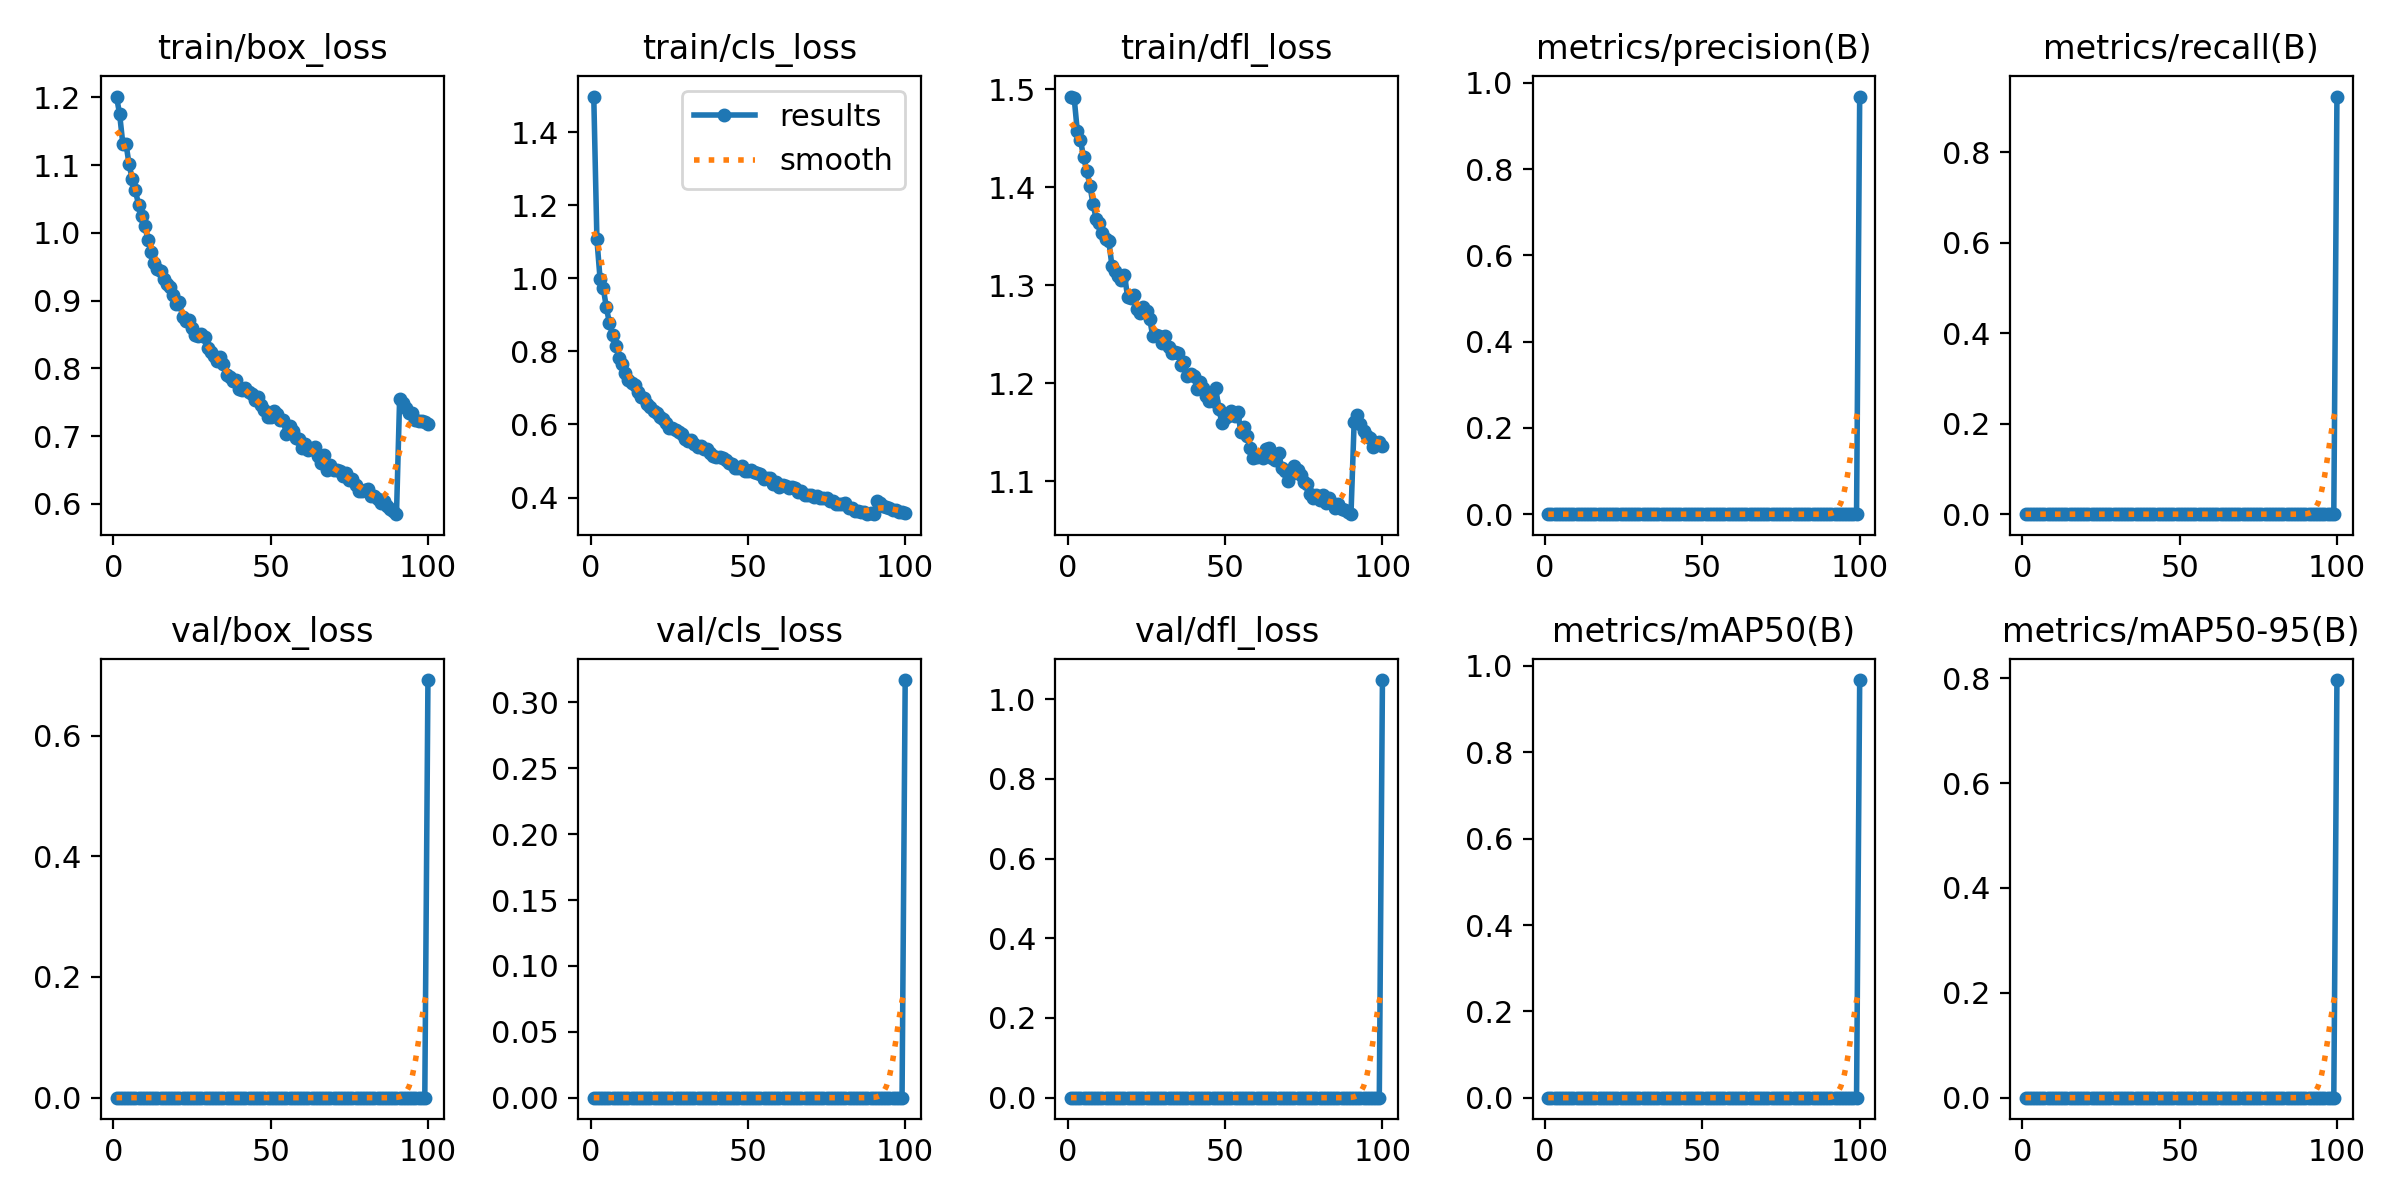

The file beside this chart, header and first rows:
epoch, train/box_loss, train/cls_loss, train/dfl_loss, metrics/precision(B), metrics/recall(B), metrics/mAP50(B), metrics/mAP50-95(B), val/box_loss, val/cls_loss, val/dfl_loss, lr/pg0, lr/pg1, lr/pg2
1, 1.201, 1.497, 1.493, 0, 0, 0, 0, 0, 0, 0, 0.06718, 0.0003315, 0.0003315
2, 1.175, 1.107, 1.491, 0, 0, 0, 0, 0, 0, 0, 0.03418, 0.0006582, 0.0006582
3, 1.132, 0.9984, 1.457, 0, 0, 0, 0, 0, 0, 0, 0.001166, 0.0009784, 0.0009784
4, 1.132, 0.9743, 1.448, 0, 0, 0, 0, 0, 0, 0, 0.0009703, 0.0009703, 0.0009703
5, 1.101, 0.9203, 1.431, 0, 0, 0, 0, 0, 0, 0, 0.0009604, 0.0009604, 0.0009604
6, 1.079, 0.8767, 1.417, 0, 0, 0, 0, 0, 0, 0, 0.0009505, 0.0009505, 0.0009505
7, 1.063, 0.8441, 1.402, 0, 0, 0, 0, 0, 0, 0, 0.0009406, 0.0009406, 0.0009406
8, 1.042, 0.8148, 1.383, 0, 0, 0, 0, 0, 0, 0, 0.0009307, 0.0009307, 0.0009307
9, 1.025, 0.7829, 1.368, 0, 0, 0, 0, 0, 0, 0, 0.0009208, 0.0009208, 0.0009208
10, 1.01, 0.7655, 1.364, 0, 0, 0, 0, 0, 0, 0, 0.0009109, 0.0009109, 0.0009109
11, 0.9899, 0.7419, 1.353, 0, 0, 0, 0, 0, 0, 0, 0.000901, 0.000901, 0.000901
12, 0.9712, 0.7205, 1.348, 0, 0, 0, 0, 0, 0, 0, 0.0008911, 0.0008911, 0.0008911
13, 0.9554, 0.7136, 1.345, 0, 0, 0, 0, 0, 0, 0, 0.0008812, 0.0008812, 0.0008812
14, 0.946, 0.7068, 1.32, 0, 0, 0, 0, 0, 0, 0, 0.0008713, 0.0008713, 0.0008713
15, 0.9439, 0.6883, 1.314, 0, 0, 0, 0, 0, 0, 0, 0.0008614, 0.0008614, 0.0008614
16, 0.9321, 0.6738, 1.309, 0, 0, 0, 0, 0, 0, 0, 0.0008515, 0.0008515, 0.0008515
17, 0.9241, 0.6724, 1.306, 0, 0, 0, 0, 0, 0, 0, 0.0008416, 0.0008416, 0.0008416
18, 0.92, 0.656, 1.311, 0, 0, 0, 0, 0, 0, 0, 0.0008317, 0.0008317, 0.0008317
19, 0.9083, 0.6468, 1.288, 0, 0, 0, 0, 0, 0, 0, 0.0008218, 0.0008218, 0.0008218
20, 0.8952, 0.637, 1.287, 0, 0, 0, 0, 0, 0, 0, 0.0008119, 0.0008119, 0.0008119
21, 0.8975, 0.6324, 1.29, 0, 0, 0, 0, 0, 0, 0, 0.000802, 0.000802, 0.000802
22, 0.8754, 0.6196, 1.276, 0, 0, 0, 0, 0, 0, 0, 0.0007921, 0.0007921, 0.0007921
23, 0.8693, 0.6149, 1.272, 0, 0, 0, 0, 0, 0, 0, 0.0007822, 0.0007822, 0.0007822
24, 0.8715, 0.6039, 1.278, 0, 0, 0, 0, 0, 0, 0, 0.0007723, 0.0007723, 0.0007723
25, 0.859, 0.5912, 1.273, 0, 0, 0, 0, 0, 0, 0, 0.0007624, 0.0007624, 0.0007624
26, 0.85, 0.5893, 1.266, 0, 0, 0, 0, 0, 0, 0, 0.0007525, 0.0007525, 0.0007525
27, 0.8476, 0.5856, 1.248, 0, 0, 0, 0, 0, 0, 0, 0.0007426, 0.0007426, 0.0007426
28, 0.8504, 0.5796, 1.249, 0, 0, 0, 0, 0, 0, 0, 0.0007327, 0.0007327, 0.0007327
29, 0.846, 0.5736, 1.248, 0, 0, 0, 0, 0, 0, 0, 0.0007228, 0.0007228, 0.0007228
30, 0.8298, 0.5589, 1.241, 0, 0, 0, 0, 0, 0, 0, 0.0007129, 0.0007129, 0.0007129
31, 0.8235, 0.556, 1.248, 0, 0, 0, 0, 0, 0, 0, 0.000703, 0.000703, 0.000703
32, 0.8186, 0.5584, 1.237, 0, 0, 0, 0, 0, 0, 0, 0.0006931, 0.0006931, 0.0006931
33, 0.8107, 0.5463, 1.231, 0, 0, 0, 0, 0, 0, 0, 0.0006832, 0.0006832, 0.0006832
34, 0.8162, 0.5383, 1.232, 0, 0, 0, 0, 0, 0, 0, 0.0006733, 0.0006733, 0.0006733
35, 0.806, 0.5402, 1.231, 0, 0, 0, 0, 0, 0, 0, 0.0006634, 0.0006634, 0.0006634
36, 0.79, 0.5325, 1.219, 0, 0, 0, 0, 0, 0, 0, 0.0006535, 0.0006535, 0.0006535
37, 0.787, 0.5333, 1.221, 0, 0, 0, 0, 0, 0, 0, 0.0006436, 0.0006436, 0.0006436
38, 0.781, 0.5226, 1.207, 0, 0, 0, 0, 0, 0, 0, 0.0006337, 0.0006337, 0.0006337
39, 0.7824, 0.5129, 1.209, 0, 0, 0, 0, 0, 0, 0, 0.0006238, 0.0006238, 0.0006238
40, 0.7698, 0.5095, 1.207, 0, 0, 0, 0, 0, 0, 0, 0.0006139, 0.0006139, 0.0006139
41, 0.7681, 0.5117, 1.194, 0, 0, 0, 0, 0, 0, 0, 0.000604, 0.000604, 0.000604
42, 0.7714, 0.5076, 1.201, 0, 0, 0, 0, 0, 0, 0, 0.0005941, 0.0005941, 0.0005941
43, 0.7653, 0.5027, 1.196, 0, 0, 0, 0, 0, 0, 0, 0.0005842, 0.0005842, 0.0005842
44, 0.7624, 0.495, 1.187, 0, 0, 0, 0, 0, 0, 0, 0.0005743, 0.0005743, 0.0005743
45, 0.7533, 0.4929, 1.182, 0, 0, 0, 0, 0, 0, 0, 0.0005644, 0.0005644, 0.0005644
46, 0.7572, 0.4819, 1.182, 0, 0, 0, 0, 0, 0, 0, 0.0005545, 0.0005545, 0.0005545
47, 0.7462, 0.4806, 1.195, 0, 0, 0, 0, 0, 0, 0, 0.0005446, 0.0005446, 0.0005446
48, 0.7392, 0.4858, 1.173, 0, 0, 0, 0, 0, 0, 0, 0.0005347, 0.0005347, 0.0005347
49, 0.7281, 0.4727, 1.159, 0, 0, 0, 0, 0, 0, 0, 0.0005248, 0.0005248, 0.0005248
50, 0.728, 0.4738, 1.164, 0, 0, 0, 0, 0, 0, 0, 0.0005149, 0.0005149, 0.0005149
51, 0.7366, 0.4748, 1.167, 0, 0, 0, 0, 0, 0, 0, 0.000505, 0.000505, 0.000505
52, 0.7333, 0.4701, 1.172, 0, 0, 0, 0, 0, 0, 0, 0.0004951, 0.0004951, 0.0004951
53, 0.724, 0.467, 1.167, 0, 0, 0, 0, 0, 0, 0, 0.0004852, 0.0004852, 0.0004852
54, 0.7239, 0.4638, 1.17, 0, 0, 0, 0, 0, 0, 0, 0.0004753, 0.0004753, 0.0004753
55, 0.7025, 0.4516, 1.151, 0, 0, 0, 0, 0, 0, 0, 0.0004654, 0.0004654, 0.0004654
56, 0.7149, 0.4545, 1.155, 0, 0, 0, 0, 0, 0, 0, 0.0004555, 0.0004555, 0.0004555
57, 0.7081, 0.4535, 1.147, 0, 0, 0, 0, 0, 0, 0, 0.0004456, 0.0004456, 0.0004456
58, 0.6978, 0.4381, 1.134, 0, 0, 0, 0, 0, 0, 0, 0.0004357, 0.0004357, 0.0004357
59, 0.6963, 0.4422, 1.124, 0, 0, 0, 0, 0, 0, 0, 0.0004258, 0.0004258, 0.0004258
60, 0.6829, 0.4291, 1.125, 0, 0, 0, 0, 0, 0, 0, 0.0004159, 0.0004159, 0.0004159
... 40 more rows
